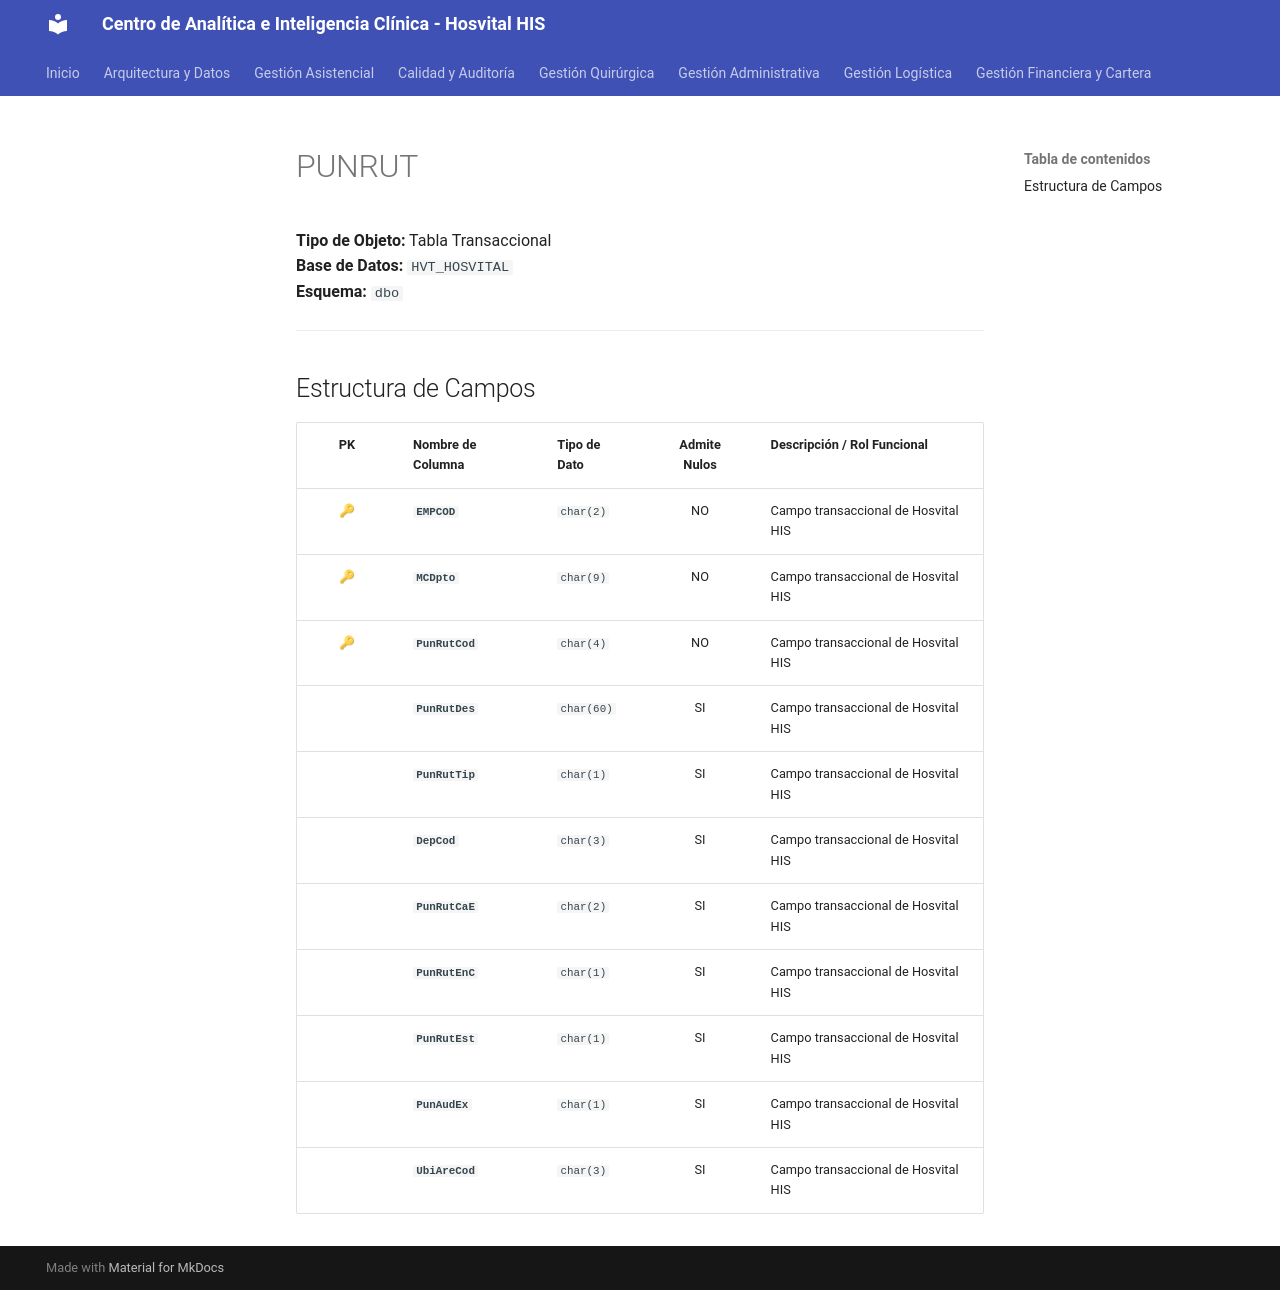

repository: SoporteSaludtech/superset-docs · page: diccionario-general/PUNRUT/index.html · generator: mkdocs

# PUNRUT

**Tipo de Objeto:** Tabla Transaccional  
**Base de Datos:** `HVT_HOSVITAL`  
**Esquema:** `dbo`

---

## Estructura de Campos

| PK | Nombre de Columna | Tipo de Dato | Admite Nulos | Descripción / Rol Funcional |
| :-: | :--- | :--- | :-: | :--- |
| 🔑 | **`EMPCOD`** | `char(2)` | NO | Campo transaccional de Hosvital HIS |
| 🔑 | **`MCDpto`** | `char(9)` | NO | Campo transaccional de Hosvital HIS |
| 🔑 | **`PunRutCod`** | `char(4)` | NO | Campo transaccional de Hosvital HIS |
|  | **`PunRutDes`** | `char(60)` | SI | Campo transaccional de Hosvital HIS |
|  | **`PunRutTip`** | `char(1)` | SI | Campo transaccional de Hosvital HIS |
|  | **`DepCod`** | `char(3)` | SI | Campo transaccional de Hosvital HIS |
|  | **`PunRutCaE`** | `char(2)` | SI | Campo transaccional de Hosvital HIS |
|  | **`PunRutEnC`** | `char(1)` | SI | Campo transaccional de Hosvital HIS |
|  | **`PunRutEst`** | `char(1)` | SI | Campo transaccional de Hosvital HIS |
|  | **`PunAudEx`** | `char(1)` | SI | Campo transaccional de Hosvital HIS |
|  | **`UbiAreCod`** | `char(3)` | SI | Campo transaccional de Hosvital HIS |
